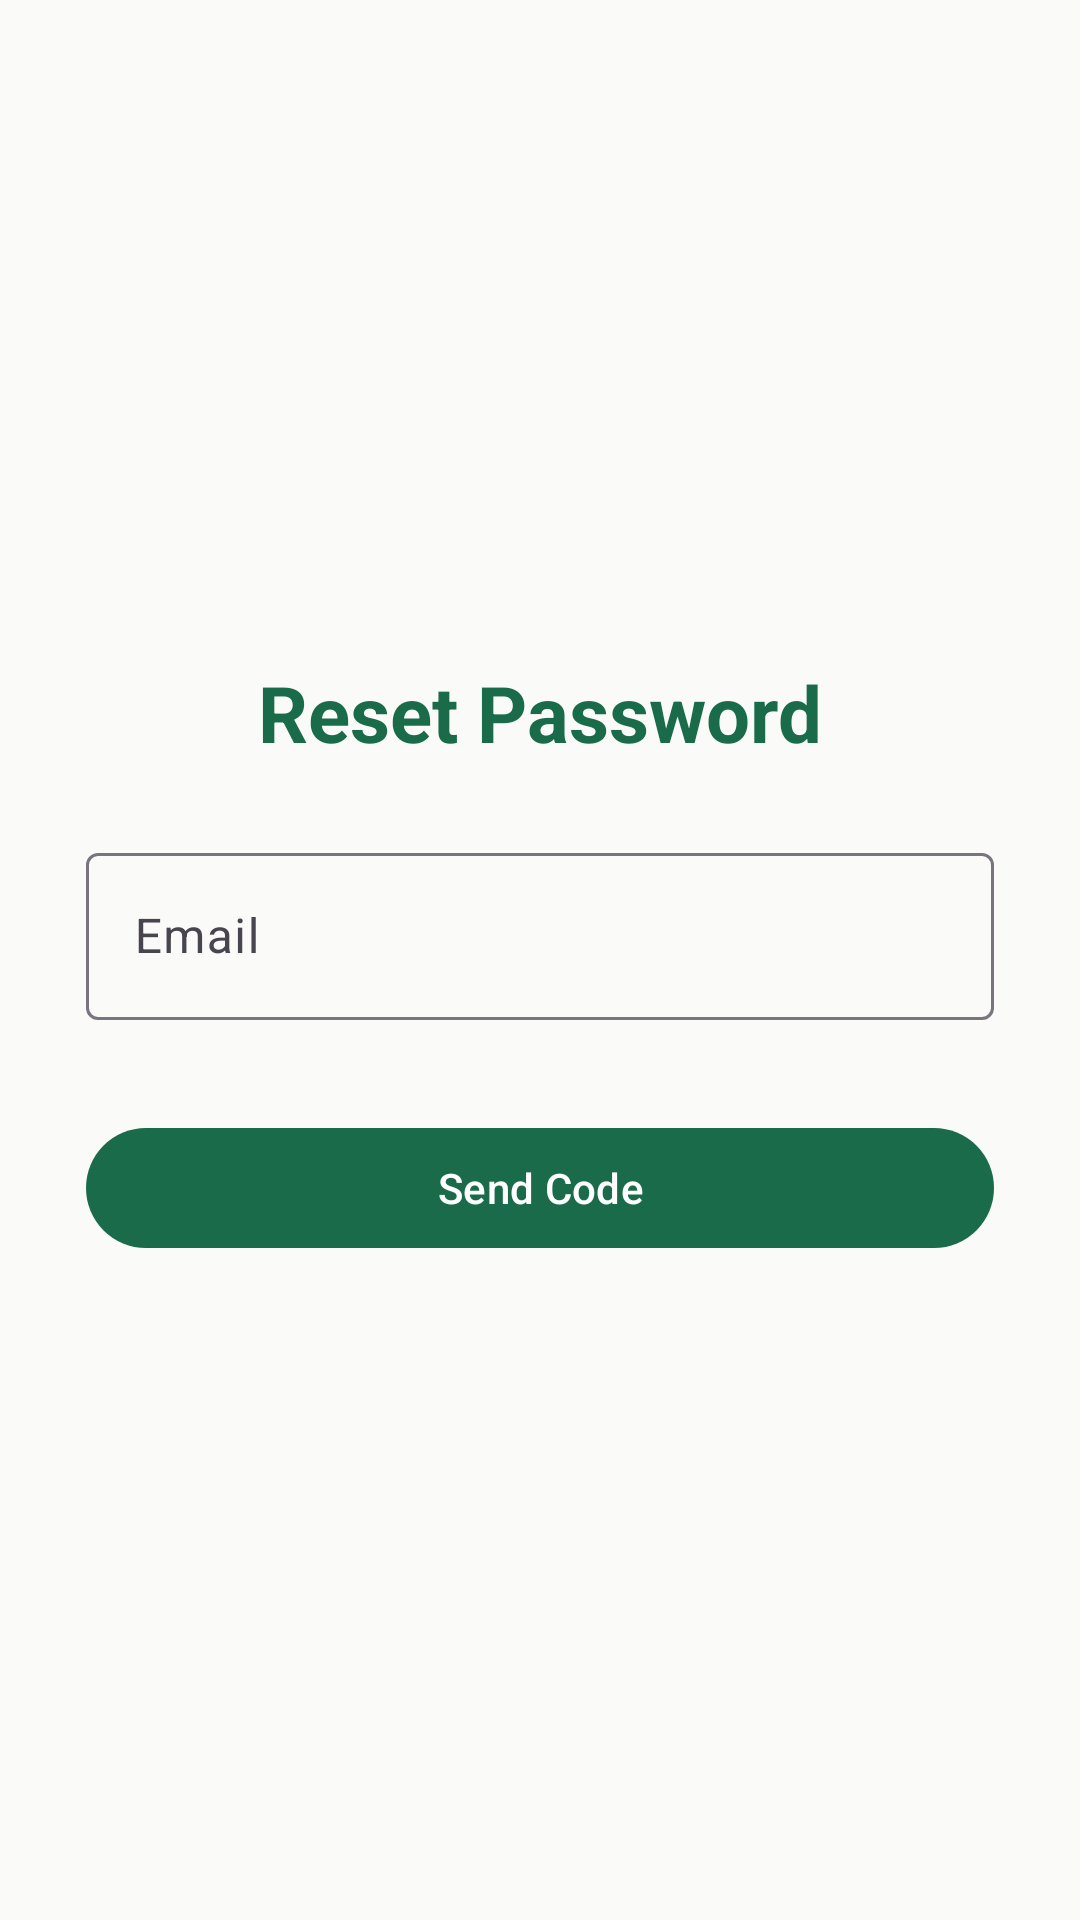

The Android layout XML behind this screen, and the referenced resources:
<!-- AndroidManifest.xml: application theme Theme.KapwaDVO -->
<!-- res/layout/fragment_forgot_password.xml -->
<?xml version="1.0" encoding="utf-8"?>
<ScrollView xmlns:android="http://schemas.android.com/apk/res/android"
    xmlns:app="http://schemas.android.com/apk/res-auto"
    android:layout_width="match_parent"
    android:layout_height="match_parent"
    android:background="@color/background"
    android:fillViewport="true">

    <androidx.constraintlayout.widget.ConstraintLayout
        android:layout_width="match_parent"
        android:layout_height="wrap_content">

        <androidx.constraintlayout.widget.Guideline
            android:id="@+id/guideStart"
            android:layout_width="wrap_content"
            android:layout_height="wrap_content"
            android:orientation="vertical"
            app:layout_constraintGuide_percent="0.08" />

        <androidx.constraintlayout.widget.Guideline
            android:id="@+id/guideEnd"
            android:layout_width="wrap_content"
            android:layout_height="wrap_content"
            android:orientation="vertical"
            app:layout_constraintGuide_percent="0.92" />

        <ImageView
            android:id="@+id/btnBack"
            android:layout_width="wrap_content"
            android:layout_height="wrap_content"
            android:layout_marginTop="16dp"
            android:background="?attr/selectableItemBackgroundBorderless"
            android:padding="8dp"
            android:src="@drawable/ic_arrow_back"
            app:layout_constraintStart_toStartOf="parent"
            app:layout_constraintTop_toTopOf="parent"
            app:tint="@color/text_primary" />

        <TextView
            android:id="@+id/tvTitle"
            android:layout_width="wrap_content"
            android:layout_height="wrap_content"
            android:text="@string/forgot_password_title"
            android:textColor="@color/primary"
            android:textSize="26sp"
            android:textStyle="bold"
            app:layout_constraintVertical_chainStyle="packed"
            app:layout_constraintEnd_toEndOf="parent"
            app:layout_constraintStart_toStartOf="parent"
            app:layout_constraintTop_toTopOf="parent"
            app:layout_constraintBottom_toTopOf="@id/tvMessage" />

        <TextView
            android:id="@+id/tvMessage"
            android:layout_width="0dp"
            android:layout_height="wrap_content"
            android:layout_marginTop="16dp"
            android:text="@string/code_sent_message"
            android:textAlignment="center"
            android:textColor="@color/text_primary"
            android:textSize="14sp"
            android:visibility="gone"
            app:layout_constraintEnd_toEndOf="@id/guideEnd"
            app:layout_constraintStart_toStartOf="@id/guideStart"
            app:layout_constraintTop_toBottomOf="@id/tvTitle"
            app:layout_constraintBottom_toTopOf="@id/tilEmail" />

        <com.google.android.material.textfield.TextInputLayout
            android:id="@+id/tilEmail"
            style="@style/Widget.Material3.TextInputLayout.OutlinedBox"
            android:layout_width="0dp"
            android:layout_height="wrap_content"
            android:layout_marginTop="24dp"
            android:hint="@string/email"
            app:layout_constraintEnd_toEndOf="@id/guideEnd"
            app:layout_constraintStart_toStartOf="@id/guideStart"
            app:layout_constraintTop_toBottomOf="@id/tvMessage"
            app:layout_constraintBottom_toTopOf="@id/tilCode">

            <com.google.android.material.textfield.TextInputEditText
                android:id="@+id/etEmail"
                android:layout_width="match_parent"
                android:layout_height="wrap_content"
                android:imeOptions="actionDone"
                android:inputType="textEmailAddress" />
        </com.google.android.material.textfield.TextInputLayout>

        <com.google.android.material.textfield.TextInputLayout
            android:id="@+id/tilCode"
            style="@style/Widget.Material3.TextInputLayout.OutlinedBox"
            android:layout_width="0dp"
            android:layout_height="wrap_content"
            android:layout_marginTop="24dp"
            android:hint="@string/verify_code"
            android:visibility="gone"
            app:layout_constraintEnd_toEndOf="@id/guideEnd"
            app:layout_constraintStart_toStartOf="@id/guideStart"
            app:layout_constraintTop_toBottomOf="@id/tilEmail"
            app:layout_constraintBottom_toTopOf="@id/btnResend">

            <com.google.android.material.textfield.TextInputEditText
                android:id="@+id/etCode"
                android:layout_width="match_parent"
                android:layout_height="wrap_content"
                android:imeOptions="actionDone"
                android:inputType="number"
                android:maxLength="8" />
        </com.google.android.material.textfield.TextInputLayout>

        <com.google.android.material.button.MaterialButton
            android:id="@+id/btnResend"
            style="@style/Widget.Material3.Button.TextButton"
            android:layout_width="wrap_content"
            android:layout_height="wrap_content"
            android:layout_marginTop="8dp"
            android:text="@string/resend_code"
            android:visibility="gone"
            app:layout_constraintEnd_toEndOf="@id/guideEnd"
            app:layout_constraintTop_toBottomOf="@id/tilCode"
            app:layout_constraintBottom_toTopOf="@id/tilNewPassword" />

        <com.google.android.material.textfield.TextInputLayout
            android:id="@+id/tilNewPassword"
            style="@style/Widget.Material3.TextInputLayout.OutlinedBox"
            android:layout_width="0dp"
            android:layout_height="wrap_content"
            android:layout_marginTop="24dp"
            android:hint="@string/new_password"
            android:visibility="gone"
            app:endIconMode="password_toggle"
            app:layout_constraintEnd_toEndOf="@id/guideEnd"
            app:layout_constraintStart_toStartOf="@id/guideStart"
            app:layout_constraintTop_toBottomOf="@id/btnResend"
            app:layout_constraintBottom_toTopOf="@id/tilConfirmPassword">

            <com.google.android.material.textfield.TextInputEditText
                android:id="@+id/etNewPassword"
                android:layout_width="match_parent"
                android:layout_height="wrap_content"
                android:imeOptions="actionNext"
                android:inputType="textPassword" />
        </com.google.android.material.textfield.TextInputLayout>

        <com.google.android.material.textfield.TextInputLayout
            android:id="@+id/tilConfirmPassword"
            style="@style/Widget.Material3.TextInputLayout.OutlinedBox"
            android:layout_width="0dp"
            android:layout_height="wrap_content"
            android:layout_marginTop="16dp"
            android:hint="@string/confirm_password"
            android:visibility="gone"
            app:endIconMode="password_toggle"
            app:layout_constraintEnd_toEndOf="@id/guideEnd"
            app:layout_constraintStart_toStartOf="@id/guideStart"
            app:layout_constraintTop_toBottomOf="@id/tilNewPassword"
            app:layout_constraintBottom_toTopOf="@id/btnSubmit">

            <com.google.android.material.textfield.TextInputEditText
                android:id="@+id/etConfirmPassword"
                android:layout_width="match_parent"
                android:layout_height="wrap_content"
                android:imeOptions="actionDone"
                android:inputType="textPassword" />
        </com.google.android.material.textfield.TextInputLayout>

        <com.google.android.material.button.MaterialButton
            android:id="@+id/btnSubmit"
            android:layout_width="0dp"
            android:layout_height="wrap_content"
            android:layout_marginTop="32dp"
            android:text="@string/send_code"
            app:layout_constraintEnd_toEndOf="@id/guideEnd"
            app:layout_constraintStart_toStartOf="@id/guideStart"
            app:layout_constraintTop_toBottomOf="@id/tilConfirmPassword"
            app:layout_constraintBottom_toBottomOf="parent" />

    </androidx.constraintlayout.widget.ConstraintLayout>
</ScrollView>
<!-- resources referenced by this layout -->
<resources>
  <color name="background">#FAFAF8</color>
  <color name="primary">#1A6B4A</color>
  <color name="text_primary">#1A1A1A</color>
  <string name="code_sent_message">If this email is registered, we have sent a code.</string>
  <string name="confirm_password">Confirm Password</string>
  <string name="email">Email</string>
  <string name="forgot_password_title">Reset Password</string>
  <string name="new_password">New Password</string>
  <string name="resend_code">Resend Code</string>
  <string name="send_code">Send Code</string>
  <string name="verify_code">Verify Code</string>
  <style name="Theme.KapwaDVO" parent="Base.Theme.KapwaDVO">
          <item name="android:windowLightStatusBar">true</item>
      </style>
  <style name="Base.Theme.KapwaDVO" parent="Theme.Material3.Light.NoActionBar">
          <item name="colorPrimary">@color/primary</item>
          <item name="colorPrimaryDark">@color/primary_dark</item>
          <item name="colorAccent">@color/accent</item>
          <item name="android:colorBackground">@color/background</item>
          <item name="colorSurface">@color/surface</item>
          <item name="colorOnPrimary">@color/white</item>
          <item name="android:statusBarColor">@color/primary</item>
          <item name="android:navigationBarColor">@color/surface</item>
      </style>
  <color name="primary_dark">#0F4530</color>
  <color name="accent">#F4A724</color>
  <color name="surface">#FFFFFF</color>
  <color name="white">#FFFFFF</color>
</resources>
